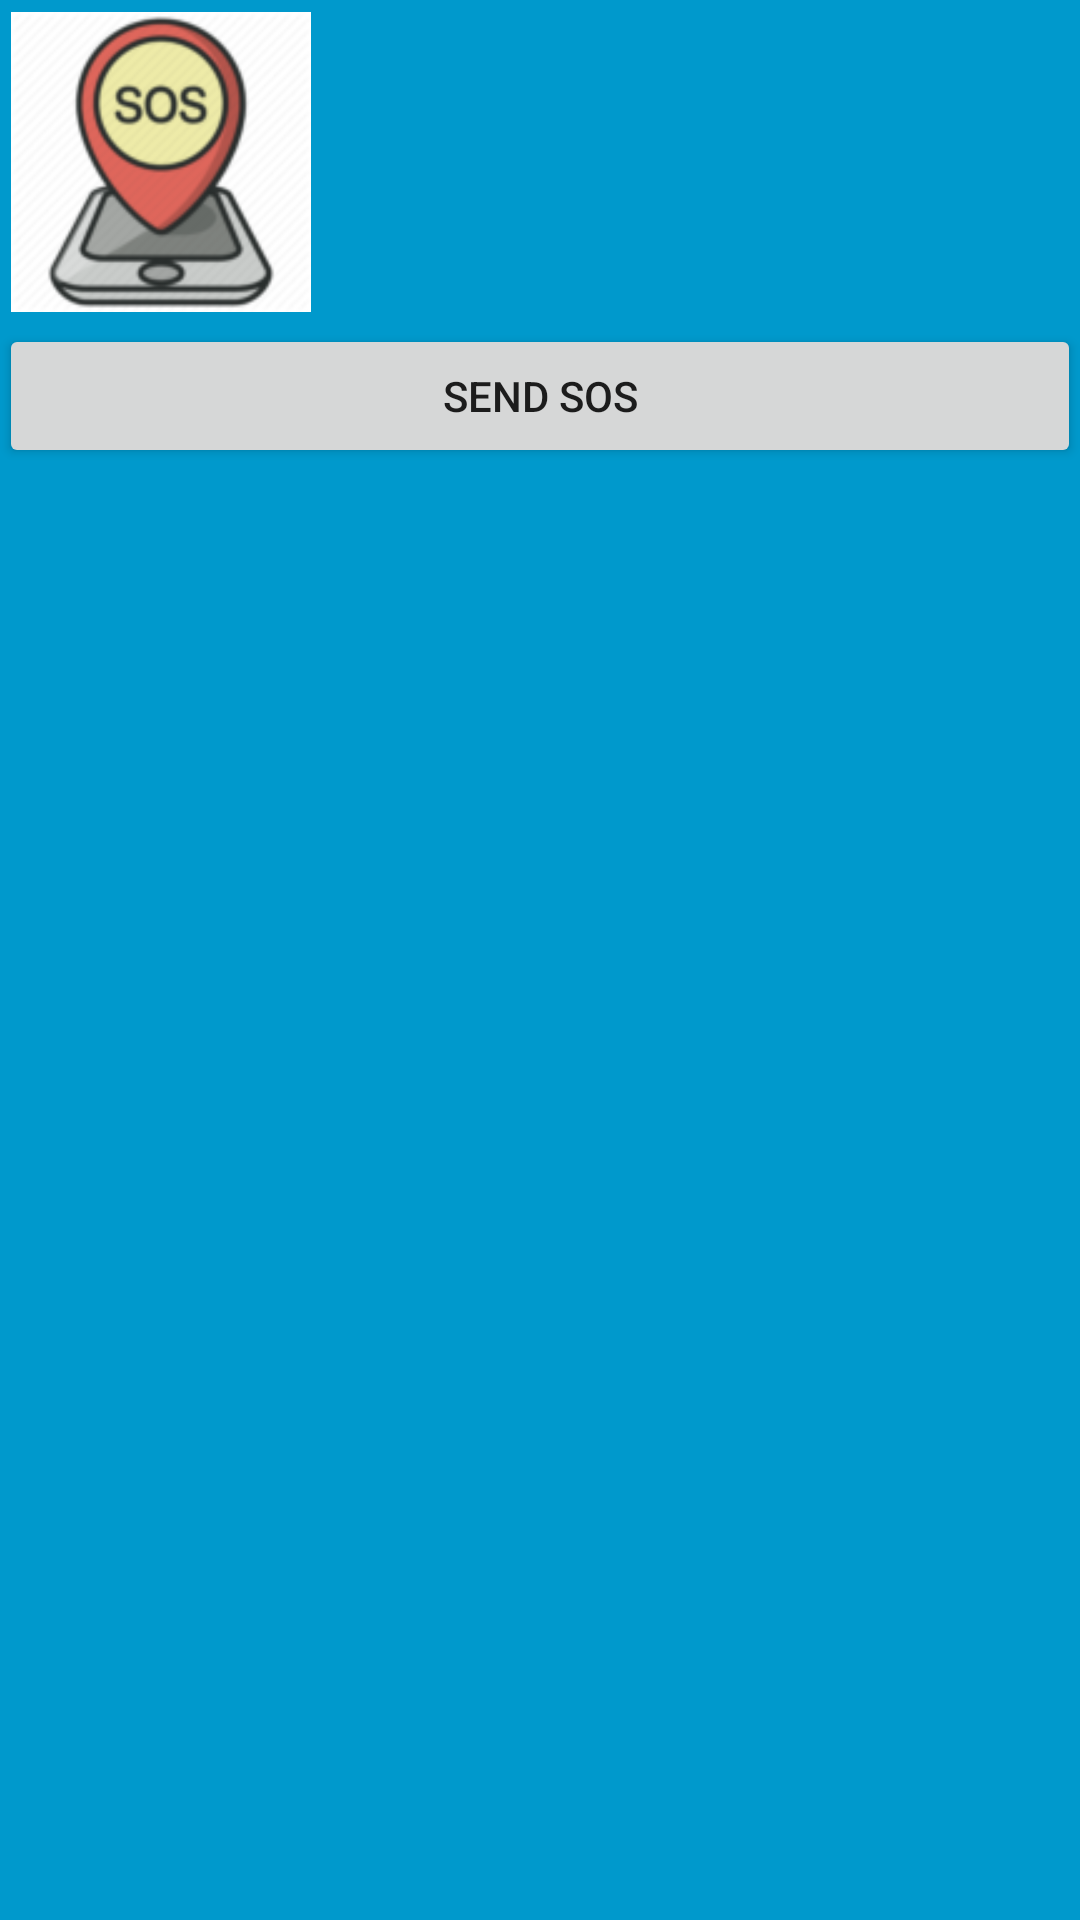

Layout XML and referenced resources for this Android screen:
<!-- AndroidManifest.xml: application theme AppTheme -->
<!-- res/layout/my_app_widget.xml -->
<LinearLayout xmlns:android="http://schemas.android.com/apk/res/android"
    xmlns:app="http://schemas.android.com/apk/res-auto"
    android:id="@+id/my_linear_layout"
    android:layout_width="wrap_content"
    android:layout_height="wrap_content"
    android:background="#09C"
    android:orientation="vertical"
    android:padding="@dimen/widget_margin">

    <ImageView
        android:id="@+id/imageView_widget"
        android:layout_width="wrap_content"
        android:layout_height="100dp"
        android:layout_margin="4dp"
        android:adjustViewBounds="true"
        android:background="@android:color/background_light"
        android:scaleType="fitCenter"
        android:src="@drawable/app_widget"
        app:srcCompat="@mipmap/app_icon" />

    <Button
        android:id="@+id/button_widget"
        android:layout_width="match_parent"
        android:layout_height="wrap_content"
        android:text="@string/widget_button_text" />
</LinearLayout>
<!-- resources referenced by this layout -->
<resources>
  <!-- drawable app_widget: png bitmap (drawable, 23570 bytes) -->
  <!-- mipmap app_icon: png bitmap (mipmap-hdpi, 5754 bytes) -->
  <string name="widget_button_text">SEND SOS</string>
  <style name="AppTheme" parent="Theme.AppCompat.Light.DarkActionBar">
          
          <item name="colorPrimary">@color/colorPrimary</item>
          <item name="colorPrimaryDark">@color/colorPrimaryDark</item>
          <item name="colorAccent">@color/colorAccent</item>
  
          <item name="preferenceTheme">@style/PreferenceThemeOverlay.v14.Material</item>
  
      </style>
  <color name="colorPrimary">#ff4a4a</color>
  <color name="colorPrimaryDark">#ff4a4a</color>
  <color name="colorAccent">#ff4a4a</color>
</resources>
